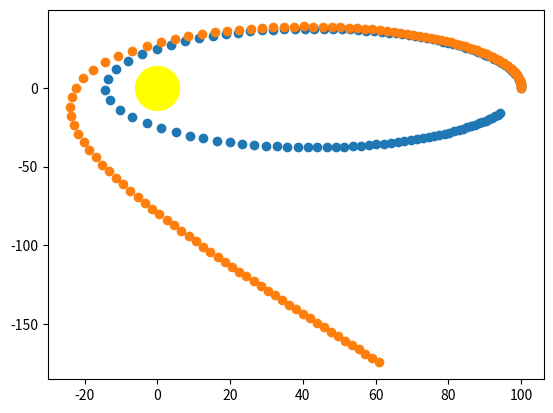

Recreate this plot in Python.
from math import sqrt
import matplotlib.pyplot as plt
import numpy as np

M = 1
K = 10000 / M

def func_planet(t, Y):
    x = Y[0]
    y = Y[1]
    vx = Y[2]
    vy = Y[3]
    val = [vx, vy, -K*x/((x**2 + y**2)**1.5), -K*y/((x**2 + y**2)**1.5)]
    return np.asarray(val)

def runge_kutta(f, T, y0):
    y = y0
    Res = []
    for t in T:
        Res.append(y)
        k1 = dt * f(t, y)
        k2 = dt * f(t + dt / 2, y + k1 / 2)
        k3 = dt * f(t + dt / 2, y + k2 / 2)
        k4 = dt * f(t + dt, y + k3)
        y = y + (k1 + 2 * (k2 + k3) + k4) / 6
    return Res

def eiler(f, T, y0):
    y = y0
    Res = []
    for t in T:
        Res.append(y)
        y = y + dt * f(t, y);
    return Res

dt = 0.2
N = 120
T = np.arange(0, N*dt, dt)
Y0 = [100, 0, 0, 5]

rk = runge_kutta(func_planet, T, np.asarray(Y0))
eil = eiler(func_planet, T, np.asarray(Y0))

x_rk = []
y_rk = []
for i in range(N):
    x_rk.append(rk[i][0])
    y_rk.append(rk[i][1])

x_eil = []
y_eil = []
for i in range(N):
    x_eil.append(eil[i][0])
    y_eil.append(eil[i][1])


#colors = np.random.rand(N)
#area = np.pi * (15 * np.random.rand(N))**2
#plt.scatter(x, y, s=area, c=colors, alpha=0.5)
plt.scatter(np.asarray(x_rk), np.asarray(y_rk))
plt.scatter(np.asarray(x_eil), np.asarray(y_eil))
plt.scatter(0, 0, c = "#FFFF00", s = 1000)
plt.show()
